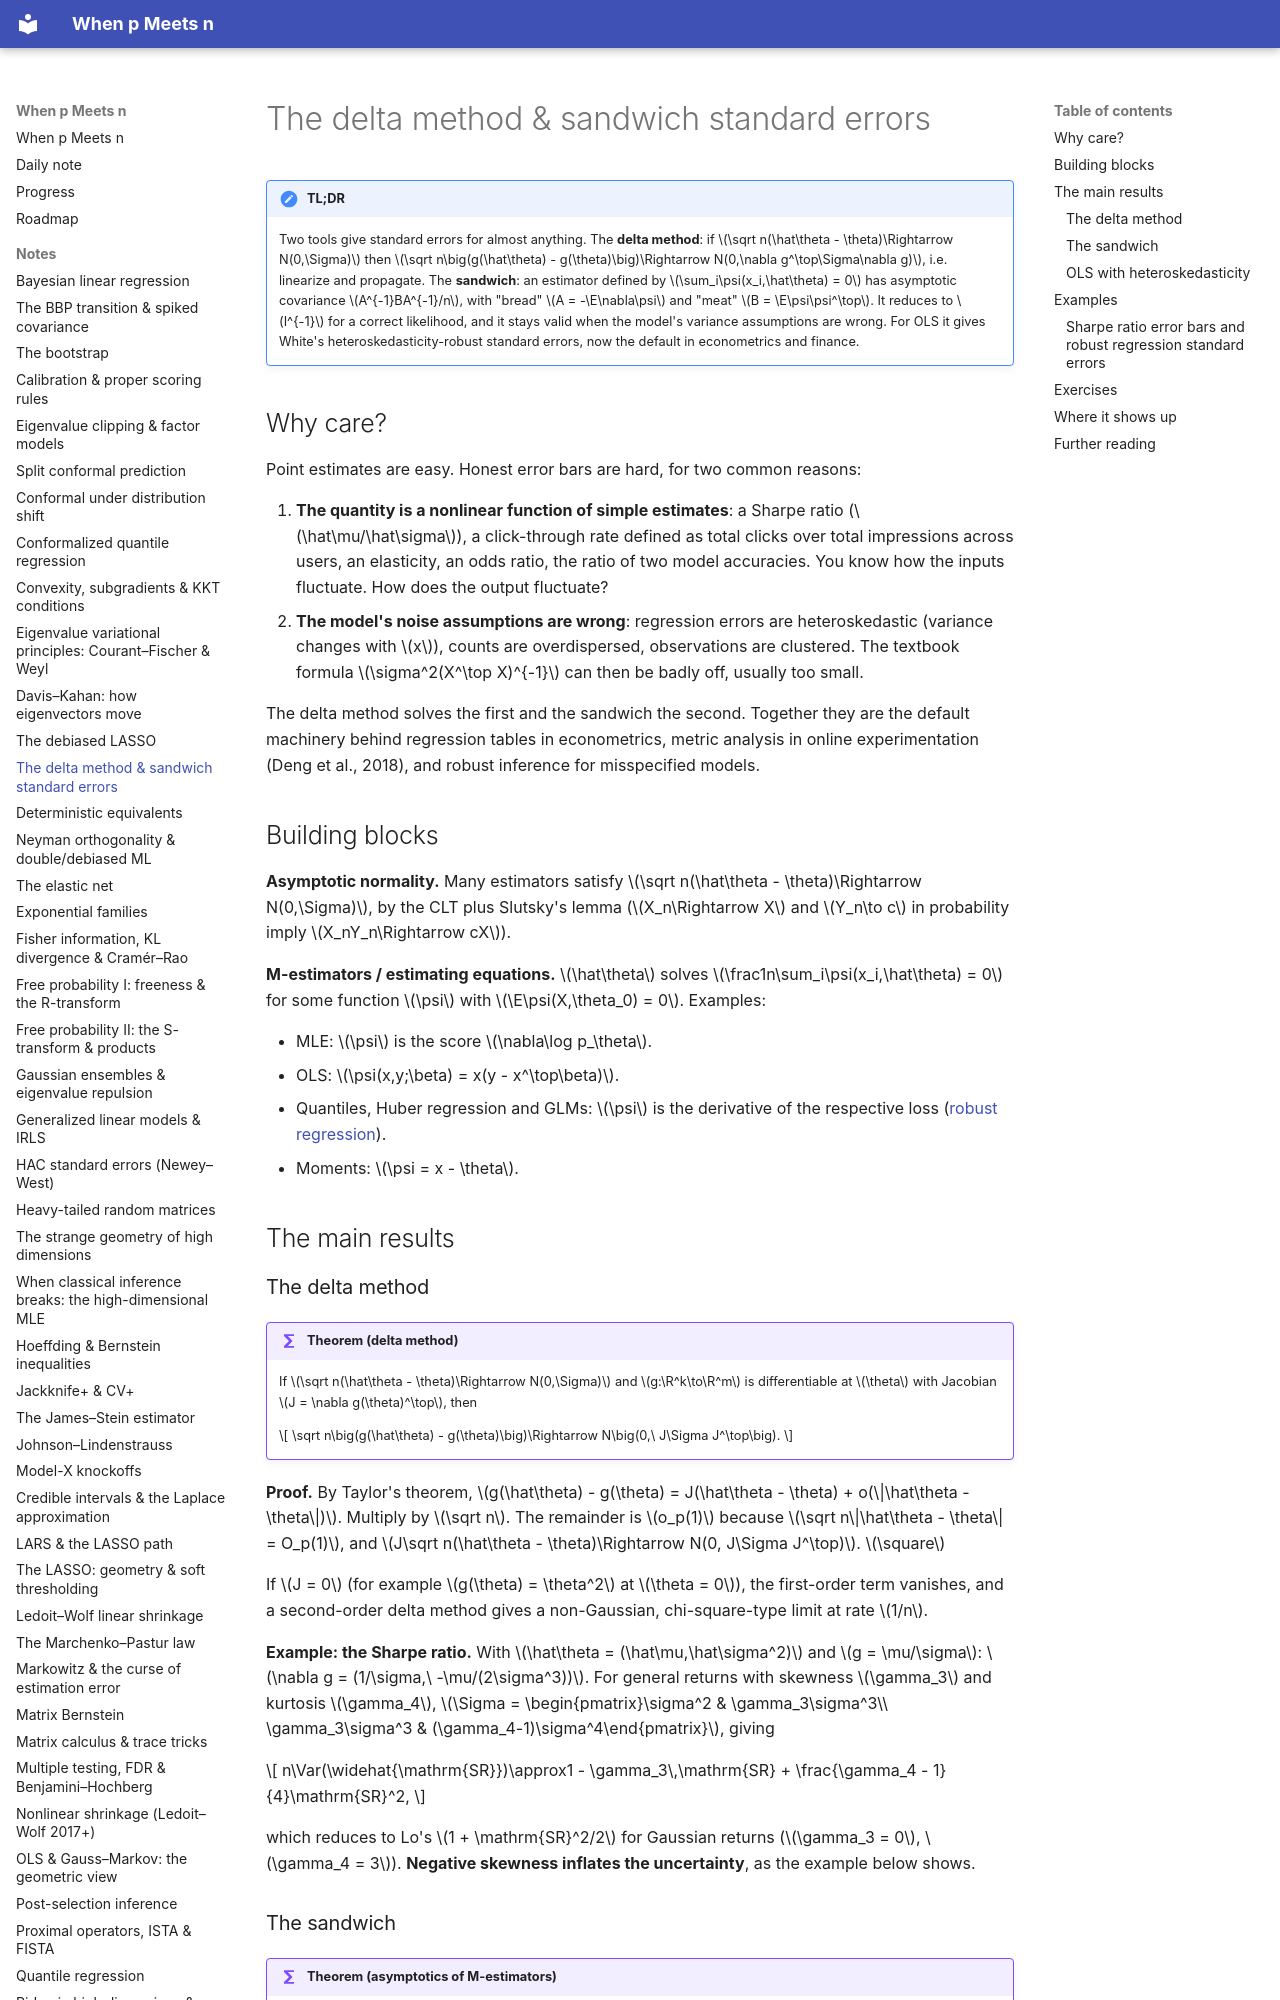

repository: BCTMM/High-Dimensional-Statistics-Notes · page: notes/delta-sandwich/index.html · generator: mkdocs

# The delta method & sandwich standard errors

!!! tldr "TL;DR"
    Two tools give standard errors for almost anything. The **delta method**: if $\sqrt n(\hat\theta - \theta)\Rightarrow N(0,\Sigma)$ then $\sqrt n\big(g(\hat\theta) - g(\theta)\big)\Rightarrow N(0,\nabla g^\top\Sigma\nabla g)$, i.e. linearize and propagate. The **sandwich**: an estimator defined by
    $\sum_i\psi(x_i,\hat\theta) = 0$ has asymptotic covariance $A^{-1}BA^{-1}/n$, with "bread" $A = -\E\nabla\psi$ and "meat" $B = \E\psi\psi^\top$. It reduces to $I^{-1}$ for a correct likelihood, and it stays valid when the model's variance assumptions are wrong.
    For OLS it gives White's heteroskedasticity-robust standard errors, now the default in econometrics and finance.

## Why care?

Point estimates are easy. Honest error bars are hard, for two common reasons:

1. **The quantity is a nonlinear function of simple estimates**: a Sharpe ratio ($\hat\mu/\hat\sigma$), a click-through rate defined as total clicks over total impressions across users, an elasticity, an odds ratio, the ratio of two model accuracies. You know how the inputs fluctuate. How does the output fluctuate?
2. **The model's noise assumptions are wrong**: regression errors are heteroskedastic (variance changes with $x$), counts are overdispersed, observations are clustered. The textbook formula $\sigma^2(X^\top X)^{-1}$ can then be badly off, usually too small.

The delta method solves the first and the sandwich the second. Together they are the default machinery behind regression tables in econometrics, metric analysis in online experimentation (Deng et al., 2018), and robust inference for misspecified models.

## Building blocks

**Asymptotic normality.** Many estimators satisfy $\sqrt n(\hat\theta - \theta)\Rightarrow N(0,\Sigma)$, by the CLT plus Slutsky's lemma ($X_n\Rightarrow X$ and $Y_n\to c$ in probability imply $X_nY_n\Rightarrow cX$).

**M-estimators / estimating equations.** $\hat\theta$ solves $\frac1n\sum_i\psi(x_i,\hat\theta) = 0$ for some function $\psi$ with $\E\psi(X,\theta_0) = 0$. Examples:

- MLE: $\psi$ is the score $\nabla\log p_\theta$.
- OLS: $\psi(x,y;\beta) = x(y - x^\top\beta)$.
- Quantiles, Huber regression and GLMs: $\psi$ is the derivative of the respective loss ([robust regression](robust-m-estimators.md)).
- Moments: $\psi = x - \theta$.

## The main results

### The delta method

!!! theorem "Theorem (delta method)"
    If $\sqrt n(\hat\theta - \theta)\Rightarrow N(0,\Sigma)$ and $g:\R^k\to\R^m$ is differentiable at $\theta$ with Jacobian $J = \nabla g(\theta)^\top$, then

    $$
    \sqrt n\big(g(\hat\theta) - g(\theta)\big)\Rightarrow N\big(0,\ J\Sigma J^\top\big).
    $$

**Proof.** By Taylor's theorem, $g(\hat\theta) - g(\theta) = J(\hat\theta - \theta) + o(\|\hat\theta - \theta\|)$. Multiply by $\sqrt n$. The remainder is $o_p(1)$ because $\sqrt n\|\hat\theta - \theta\| = O_p(1)$, and $J\sqrt n(\hat\theta - \theta)\Rightarrow N(0, J\Sigma J^\top)$. $\square$

If $J = 0$ (for example $g(\theta) = \theta^2$ at $\theta = 0$), the first-order term vanishes, and a second-order delta method gives a non-Gaussian, chi-square-type limit at rate $1/n$.

**Example: the Sharpe ratio.** With $\hat\theta = (\hat\mu,\hat\sigma^2)$ and $g = \mu/\sigma$: $\nabla g = (1/\sigma,\ -\mu/(2\sigma^3))$. For general returns with skewness $\gamma_3$ and kurtosis $\gamma_4$, $\Sigma = \begin{pmatrix}\sigma^2 & \gamma_3\sigma^3\\ \gamma_3\sigma^3 & (\gamma_4-1)\sigma^4\end{pmatrix}$, giving

$$
n\Var(\widehat{\mathrm{SR}})\approx1 - \gamma_3\,\mathrm{SR} + \frac{\gamma_4 - 1}{4}\mathrm{SR}^2,
$$

which reduces to Lo's $1 + \mathrm{SR}^2/2$ for Gaussian returns ($\gamma_3 = 0$, $\gamma_4 = 3$). **Negative skewness inflates the uncertainty**, as the example below shows.
